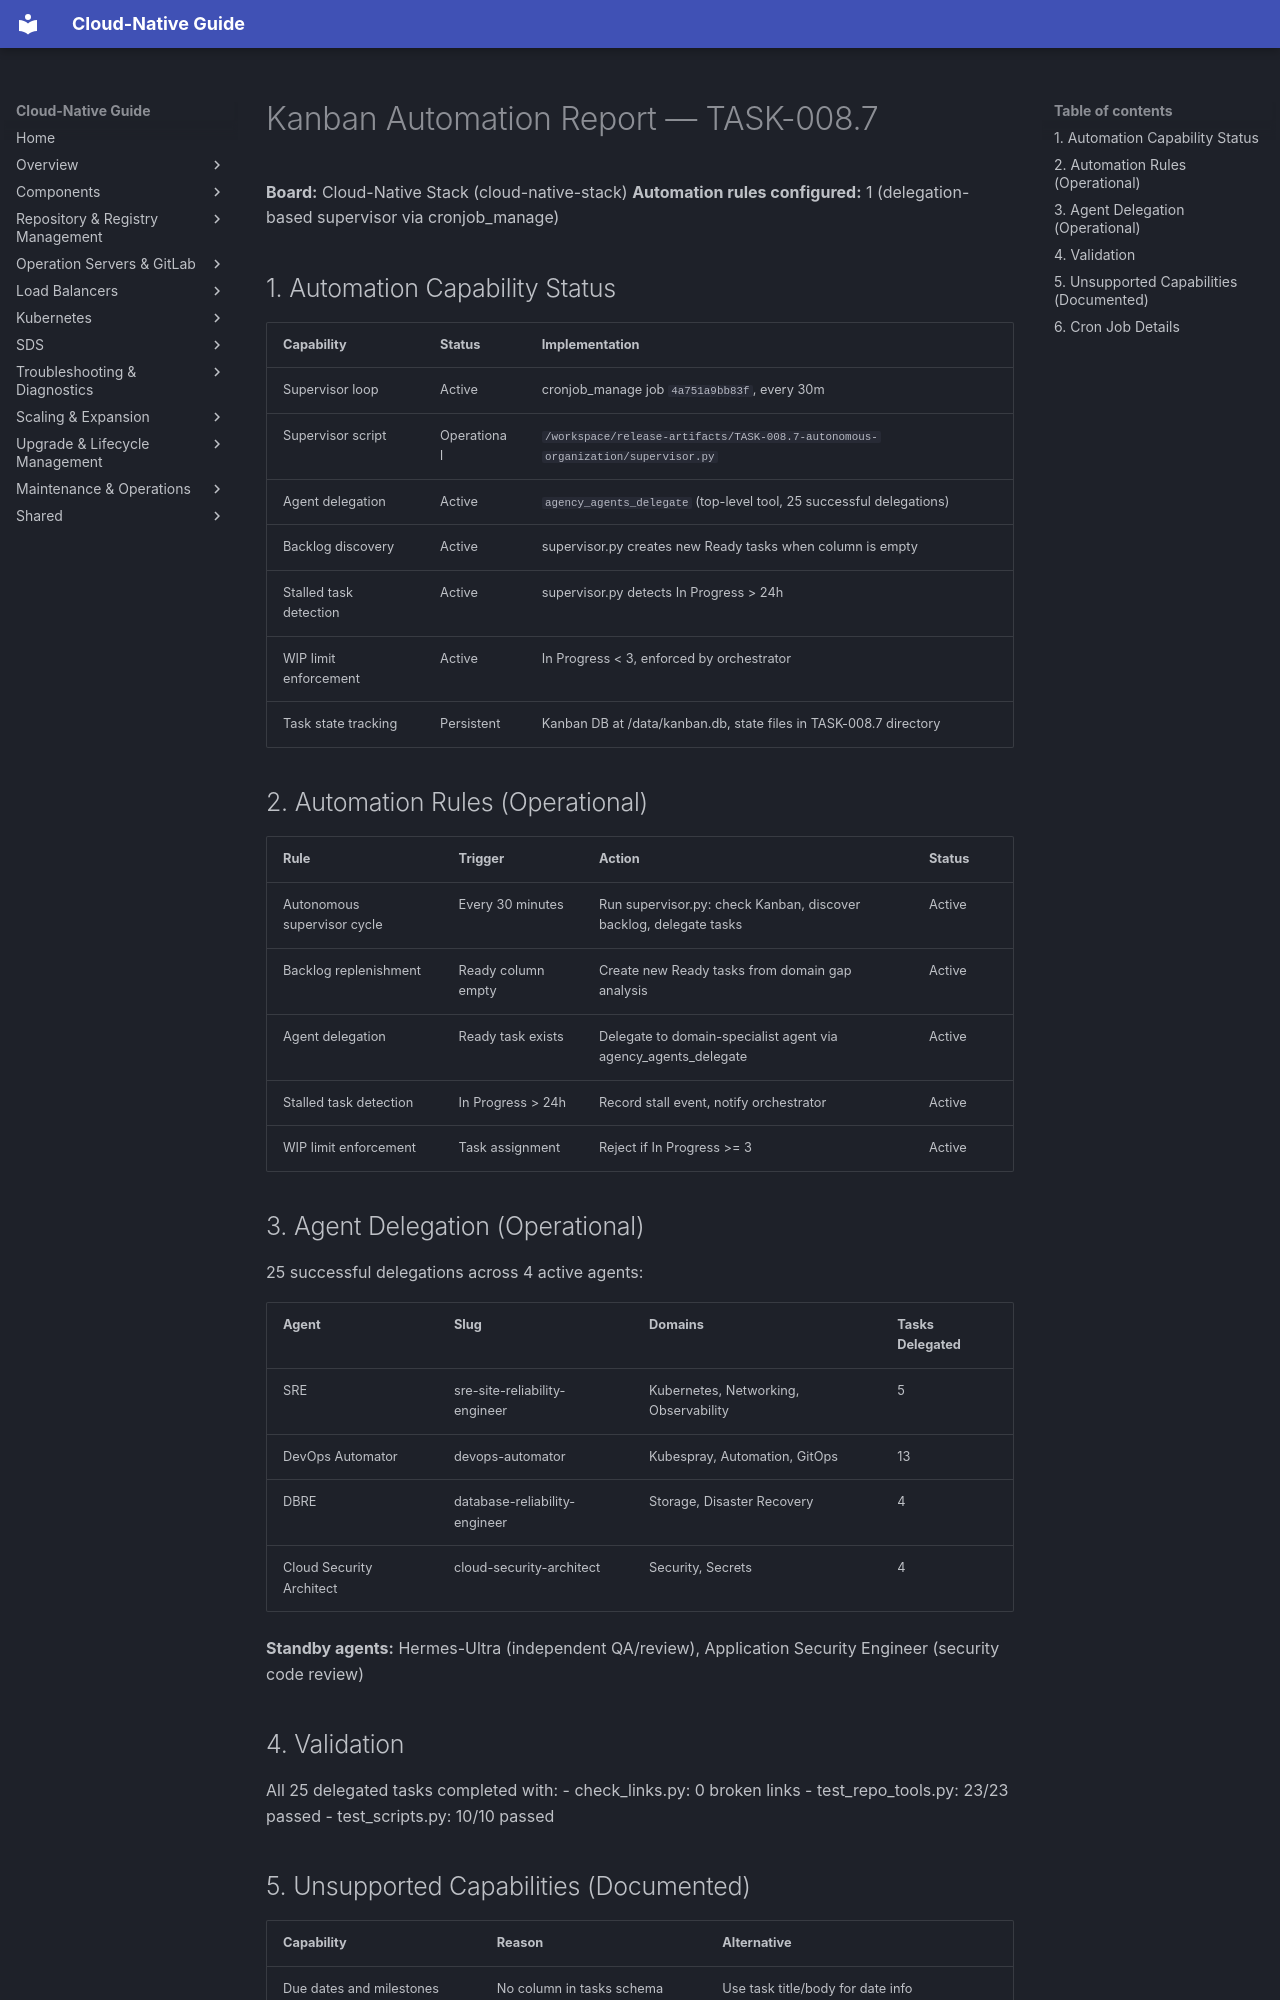

repository: DavoudTeimouri/cloud-native-guide · page: release-artifacts/task-reports/kanban-automation-report/index.html · generator: mkdocs

# Kanban Automation Report — TASK-008.7

**Board:** Cloud-Native Stack (cloud-native-stack)
**Automation rules configured:** 1 (delegation-based supervisor via cronjob_manage)

## 1. Automation Capability Status

| Capability | Status | Implementation |
|------------|--------|----------------|
| Supervisor loop | Active | cronjob_manage job `4a751a9bb83f`, every 30m |
| Supervisor script | Operational | `/workspace/release-artifacts/TASK-008.7-autonomous-organization/supervisor.py` |
| Agent delegation | Active | `agency_agents_delegate` (top-level tool, 25 successful delegations) |
| Backlog discovery | Active | supervisor.py creates new Ready tasks when column is empty |
| Stalled task detection | Active | supervisor.py detects In Progress > 24h |
| WIP limit enforcement | Active | In Progress < 3, enforced by orchestrator |
| Task state tracking | Persistent | Kanban DB at /data/kanban.db, state files in TASK-008.7 directory |

## 2. Automation Rules (Operational)

| Rule | Trigger | Action | Status |
|------|---------|--------|--------|
| Autonomous supervisor cycle | Every 30 minutes | Run supervisor.py: check Kanban, discover backlog, delegate tasks | Active |
| Backlog replenishment | Ready column empty | Create new Ready tasks from domain gap analysis | Active |
| Agent delegation | Ready task exists | Delegate to domain-specialist agent via agency_agents_delegate | Active |
| Stalled task detection | In Progress > 24h | Record stall event, notify orchestrator | Active |
| WIP limit enforcement | Task assignment | Reject if In Progress >= 3 | Active |

## 3. Agent Delegation (Operational)

25 successful delegations across 4 active agents:

| Agent | Slug | Domains | Tasks Delegated |
|-------|------|---------|-----------------|
| SRE | sre-site-reliability-engineer | Kubernetes, Networking, Observability | 5 |
| DevOps Automator | devops-automator | Kubespray, Automation, GitOps | 13 |
| DBRE | database-reliability-engineer | Storage, Disaster Recovery | 4 |
| Cloud Security Architect | cloud-security-architect | Security, Secrets | 4 |

**Standby agents:** Hermes-Ultra (independent QA/review), Application Security Engineer (security code review)

## 4. Validation

All 25 delegated tasks completed with:
- check_links.py: 0 broken links
- test_repo_tools.py: 23/23 passed
- test_scripts.py: 10/10 passed
